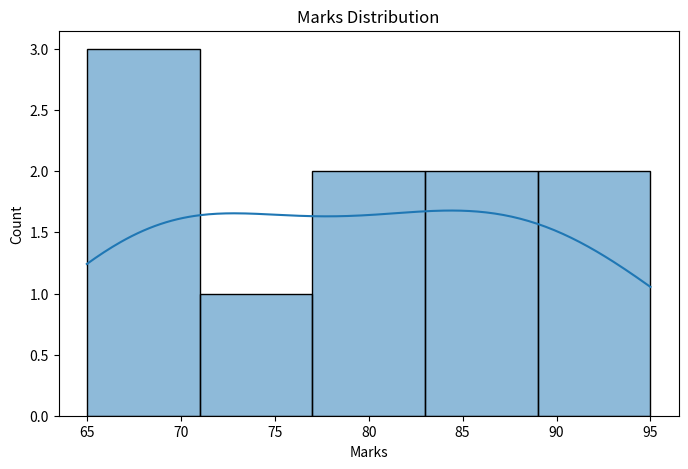
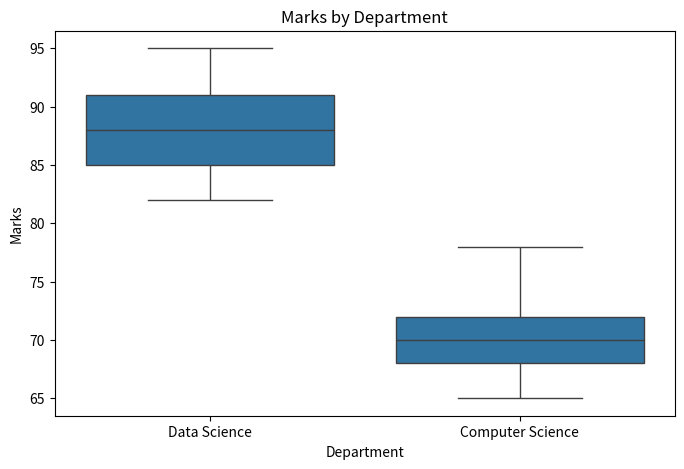
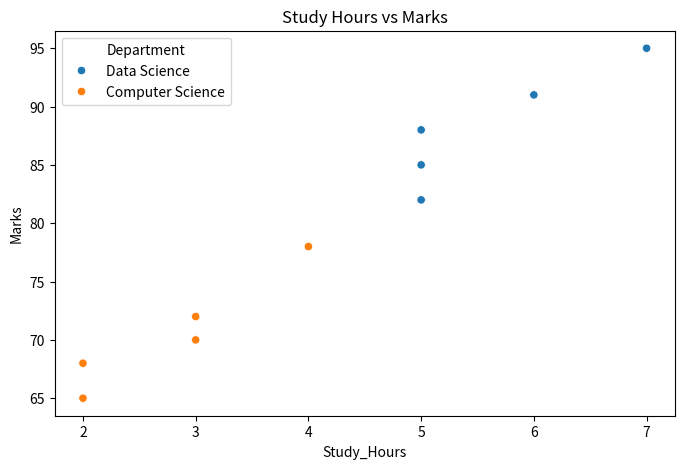
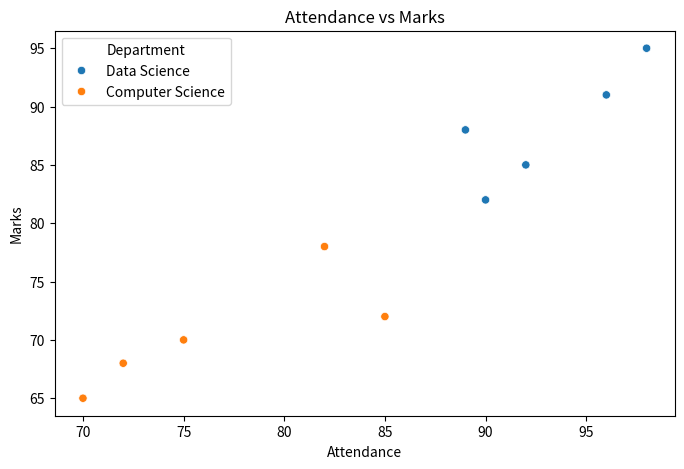
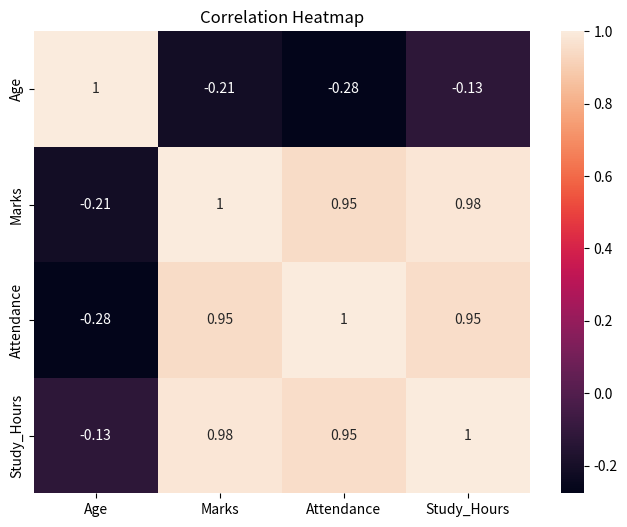

These figures' Python source, in order:
import pandas as pd

data = {
    "Name": [
        "Abhinav", "Rahul", "Amit", "Rushi",
        "Omi", "Kiran", "Sanjay", "Vikas",
        "Arjun", "Neha"
    ],

    "Department": [
        "Data Science", "Computer Science",
        "Data Science", "Computer Science",
        "Data Science", "Computer Science",
        "Data Science", "Computer Science",
        "Data Science", "Computer Science"
    ],

    "Age": [
        20, 21, 20, 22,
        20, 21, 23, 22,
        20, 21
    ],

    "Marks": [
        85, 72, 91, 65,
        88, 78, 95, 70,
        82, 68
    ],

    "Attendance": [
        92, 85, 96, 70,
        89, 82, 98, 75,
        90, 72
    ],

    "Study_Hours": [
        5, 3, 6, 2,
        5, 4, 7, 3,
        5, 2
    ]
}

df = pd.DataFrame(data)

print(df)





import pandas as pd
import seaborn as sns
import matplotlib.pyplot as plt


# ==========================================
# 1. LOAD DATA
# ==========================================

data = {
    "Name": [
        "Abhinav", "Rahul", "Amit", "Rushi",
        "Omi", "Kiran", "Sanjay", "Vikas",
        "Arjun", "Neha"
    ],

    "Department": [
        "Data Science", "Computer Science",
        "Data Science", "Computer Science",
        "Data Science", "Computer Science",
        "Data Science", "Computer Science",
        "Data Science", "Computer Science"
    ],

    "Age": [
        20, 21, 20, 22,
        20, 21, 23, 22,
        20, 21
    ],

    "Marks": [
        85, 72, 91, 65,
        88, 78, 95, 70,
        82, 68
    ],

    "Attendance": [
        92, 85, 96, 70,
        89, 82, 98, 75,
        90, 72
    ],

    "Study_Hours": [
        5, 3, 6, 2,
        5, 4, 7, 3,
        5, 2
    ]
}

df = pd.DataFrame(data)


# ==========================================
# 2. BASIC INFORMATION
# ==========================================

print("===== FIRST 5 ROWS =====")
print(df.head())

print("\n===== SHAPE =====")
print(df.shape)

print("\n===== DATA TYPES =====")
print(df.dtypes)

print("\n===== INFORMATION =====")
df.info()


# ==========================================
# 3. MISSING VALUES
# ==========================================

print("\n===== MISSING VALUES =====")
print(df.isnull().sum())

print("\n===== MISSING PERCENTAGE =====")

missing_percentage = (
    df.isnull().sum() / len(df)
) * 100

print(missing_percentage)


# ==========================================
# 4. DUPLICATES
# ==========================================

print("\n===== DUPLICATES =====")
print(df.duplicated().sum())


# ==========================================
# 5. NUMERICAL SUMMARY
# ==========================================

print("\n===== STATISTICS =====")
print(df.describe())


# ==========================================
# 6. CATEGORICAL ANALYSIS
# ==========================================

print("\n===== DEPARTMENT COUNTS =====")
print(df["Department"].value_counts())


# ==========================================
# 7. GROUP ANALYSIS
# ==========================================

print("\n===== DEPARTMENT-WISE AVERAGE MARKS =====")

department_marks = (
    df.groupby("Department")["Marks"]
    .mean()
)

print(department_marks)


# ==========================================
# 8. OUTLIER DETECTION
# ==========================================

Q1 = df["Marks"].quantile(0.25)
Q3 = df["Marks"].quantile(0.75)

IQR = Q3 - Q1

lower_bound = Q1 - 1.5 * IQR
upper_bound = Q3 + 1.5 * IQR

outliers = df[
    (df["Marks"] < lower_bound) |
    (df["Marks"] > upper_bound)
]

print("\n===== POSSIBLE OUTLIERS =====")
print(outliers)


# ==========================================
# 9. VISUALIZATIONS
# ==========================================

plt.figure(figsize=(8, 5))

sns.histplot(
    data=df,
    x="Marks",
    bins=5,
    kde=True
)

plt.title("Marks Distribution")
plt.show()


plt.figure(figsize=(8, 5))

sns.boxplot(
    data=df,
    x="Department",
    y="Marks"
)

plt.title("Marks by Department")
plt.show()


plt.figure(figsize=(8, 5))

sns.scatterplot(
    data=df,
    x="Study_Hours",
    y="Marks",
    hue="Department"
)

plt.title("Study Hours vs Marks")
plt.show()


plt.figure(figsize=(8, 5))

sns.scatterplot(
    data=df,
    x="Attendance",
    y="Marks",
    hue="Department"
)

plt.title("Attendance vs Marks")
plt.show()


# ==========================================
# 10. CORRELATION
# ==========================================

numeric_columns = [
    "Age",
    "Marks",
    "Attendance",
    "Study_Hours"
]

correlation = df[numeric_columns].corr()

print("\n===== CORRELATION =====")
print(correlation)

plt.figure(figsize=(8, 6))

sns.heatmap(
    correlation,
    annot=True
)

plt.title("Correlation Heatmap")
plt.show()
